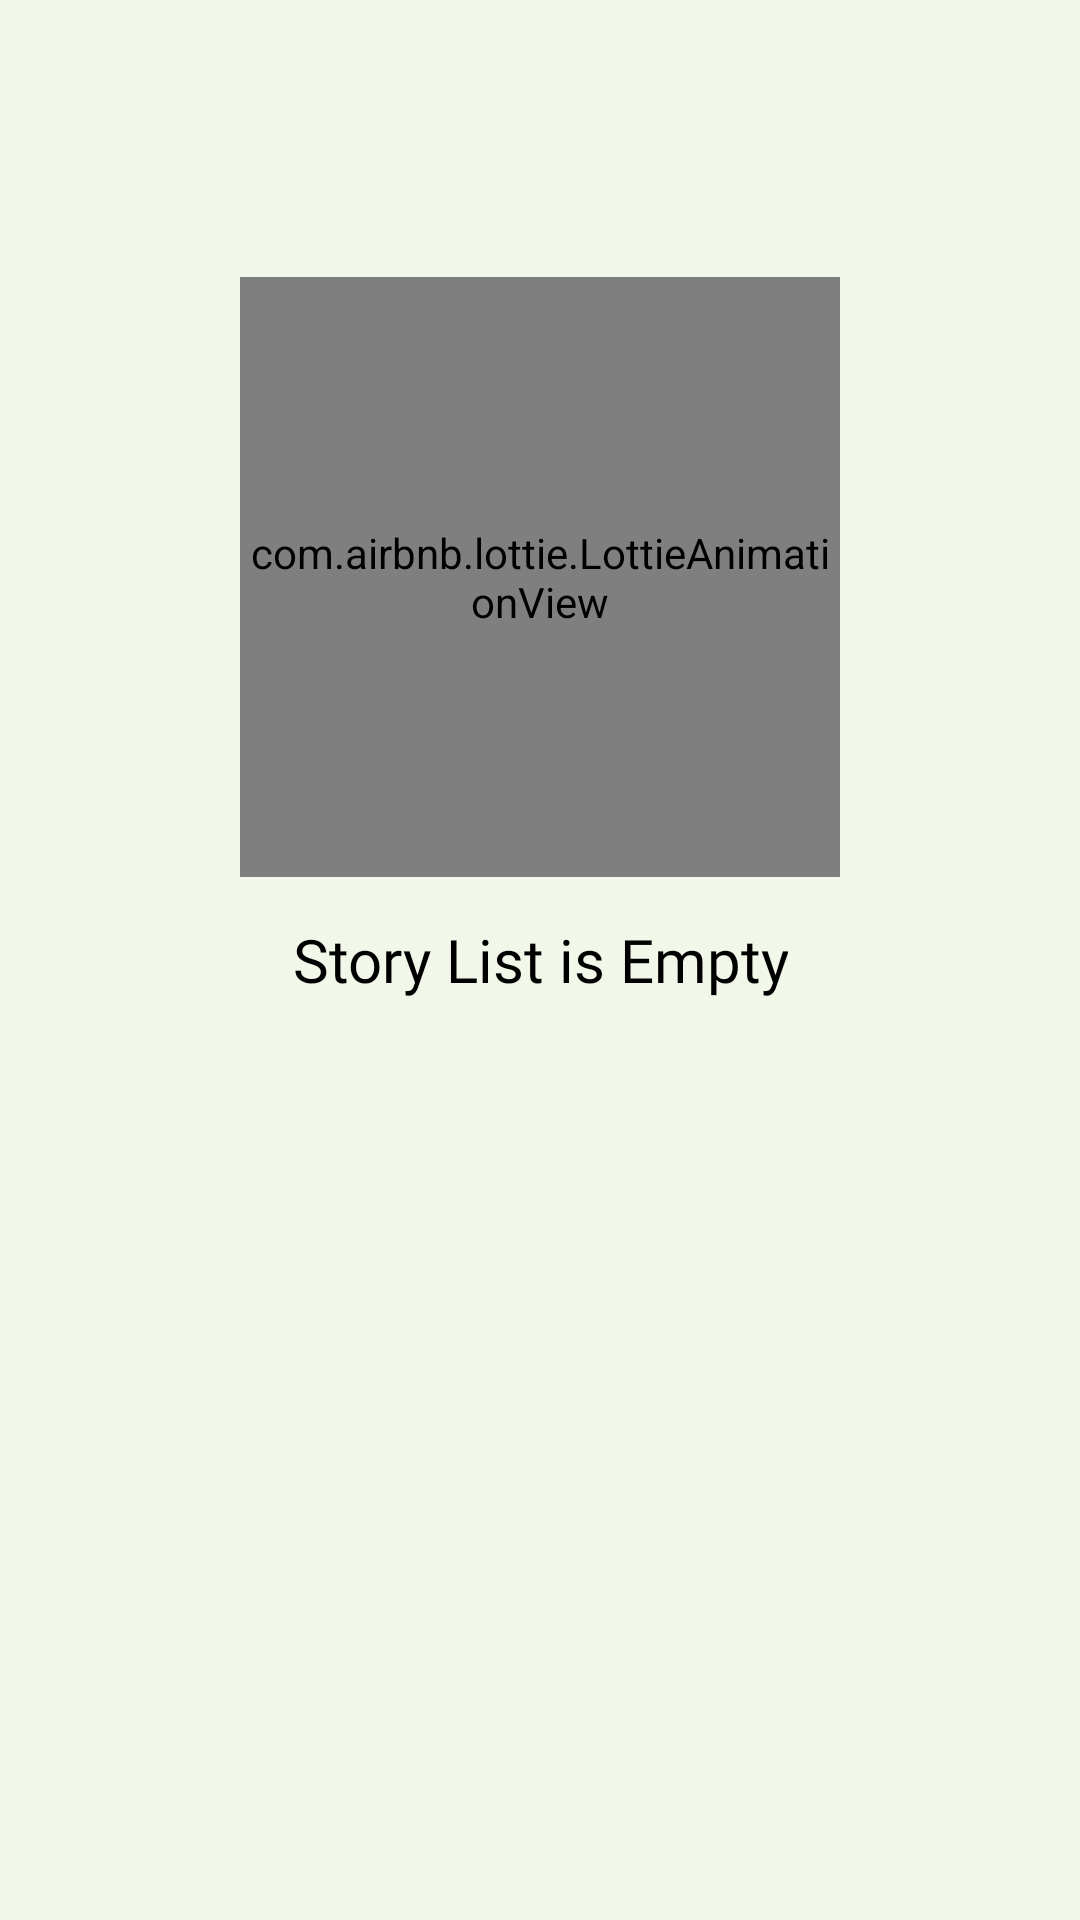

Here is an Android app screen rendered from its layout file. Give the layout XML and the strings, colors and styles it references.
<!-- AndroidManifest.xml: application theme AppTheme -->
<!-- res/layout/base_empty_list.xml -->
<?xml version="1.0" encoding="utf-8"?>
<RelativeLayout xmlns:android="http://schemas.android.com/apk/res/android"
    xmlns:app="http://schemas.android.com/apk/res-auto"
    android:id="@+id/cardContainer"
    android:layout_width="match_parent"
    android:layout_height="match_parent">

    <com.airbnb.lottie.LottieAnimationView
        android:layout_width="200dp"
        android:layout_height="200dp"
        android:layout_above="@+id/tvStoryListEmpty"
        android:layout_centerHorizontal="true"
        app:lottie_autoPlay="true"
        app:lottie_fileName="emptybox.json"
        app:lottie_loop="true" />

    <TextView
        android:id="@+id/tvStoryListEmpty"
        android:layout_width="wrap_content"
        android:layout_height="wrap_content"
        android:layout_centerInParent="true"
        android:gravity="center"
        android:padding="@dimen/padding_14dp"
        android:text="@string/label_no_story_list"
        android:textAlignment="center"
        android:textColor="@color/textColor"
        android:textSize="20sp"
        android:fontFamily="@font/helvetica_bold"/>

</RelativeLayout>
<!-- resources referenced by this layout -->
<resources>
  <color name="textColor">#000000</color>
  <dimen name="padding_14dp">14dp</dimen>
  <string name="label_no_story_list">Story List is Empty</string>
  <style name="AppTheme" parent="Theme.AppCompat.Light.DarkActionBar">
          
          <item name="colorPrimary">@color/toolbar_background</item>
          <item name="colorPrimaryDark">@color/header</item>
          <item name="colorAccent">@color/colorAccent</item>
          <item name="android:windowBackground">@color/background_app_color</item>
          <item name="android:textColor">@color/textColor</item>
          <item name="android:textColorSecondary">@color/textColorSecondary</item>
          <item name="android:dialogTheme">@style/DialogTheme</item>
          <item name="android:alertDialogTheme">@style/DialogTheme</item>
          <item name="dialogTheme">@style/DialogTheme</item>
          <item name="alertDialogTheme">@style/DialogTheme</item>
          <item name="preferenceTheme">@style/PreferenceTheme</item>
          <item name="bottomSheetDialogTheme">@style/AppBottomSheetDialogTheme</item>
      </style>
  <color name="toolbar_background">#2979FF</color>
  <color name="header">#304FFE</color>
  <color name="colorAccent">#FF4081</color>
  <color name="background_app_color">#F1F8E9</color>
  <color name="textColorSecondary">#9E9E9E</color>
  <style name="DialogTheme" parent="Theme.AppCompat.Light.Dialog.Alert">
          <item name="android:textColor">@color/textColor</item>
          <item name="android:textColorPrimary">@color/textColor</item>
          <item name="android:textColorSecondary">@color/textColor</item>
          <item name="android:textColorHighlight">@color/textColor</item>
          <item name="android:textColorTertiary">@color/textColor</item>
          <item name="textColorAlertDialogListItem">@color/textColor</item>
          <item name="android:editTextColor">@color/textColor</item>
          <item name="colorControlActivated">@color/textColor</item>
  
          <item name="color">@color/textColor</item>
          <item name="android:popupBackground">@color/dialogColor</item>
          <item name="android:windowBackground">@color/dialogColor</item>
          <item name="android:itemBackground">@color/dialogColor</item>
      </style>
  <style name="PreferenceTheme" parent="PreferenceThemeOverlay.v14">
          <item name="android:textColor">@color/textColor</item>
          <item name="android:colorAccent">@color/textColor</item>
  
          <item name="android:dialogTheme">@style/DialogTheme</item>
          <item name="android:alertDialogTheme">@style/DialogTheme</item>
          <item name="preferenceTheme">@style/PreferenceTheme</item>
      </style>
  <style name="AppBottomSheetDialogTheme" parent="Theme.Design.Light.BottomSheetDialog">
          <item name="bottomSheetStyle">@style/AppModalStyle</item>
      </style>
  <color name="dialogColor">#FFFFFF</color>
  <style name="AppModalStyle" parent="Widget.Design.BottomSheet.Modal">
          <item name="android:background">@drawable/bg_bottom_sheet</item>
      </style>
  <!-- drawable bg_bottom_sheet (drawable) -->
  <?xml version="1.0" encoding="utf-8"?>
  <shape xmlns:android="http://schemas.android.com/apk/res/android"
      android:shape="rectangle">
      <solid android:color="@color/dialogColor"/>
      <corners android:topLeftRadius="20dp"
          android:topRightRadius="20dp"
          android:bottomLeftRadius="0dp"
          android:bottomRightRadius="0dp"/>
  </shape>
</resources>
